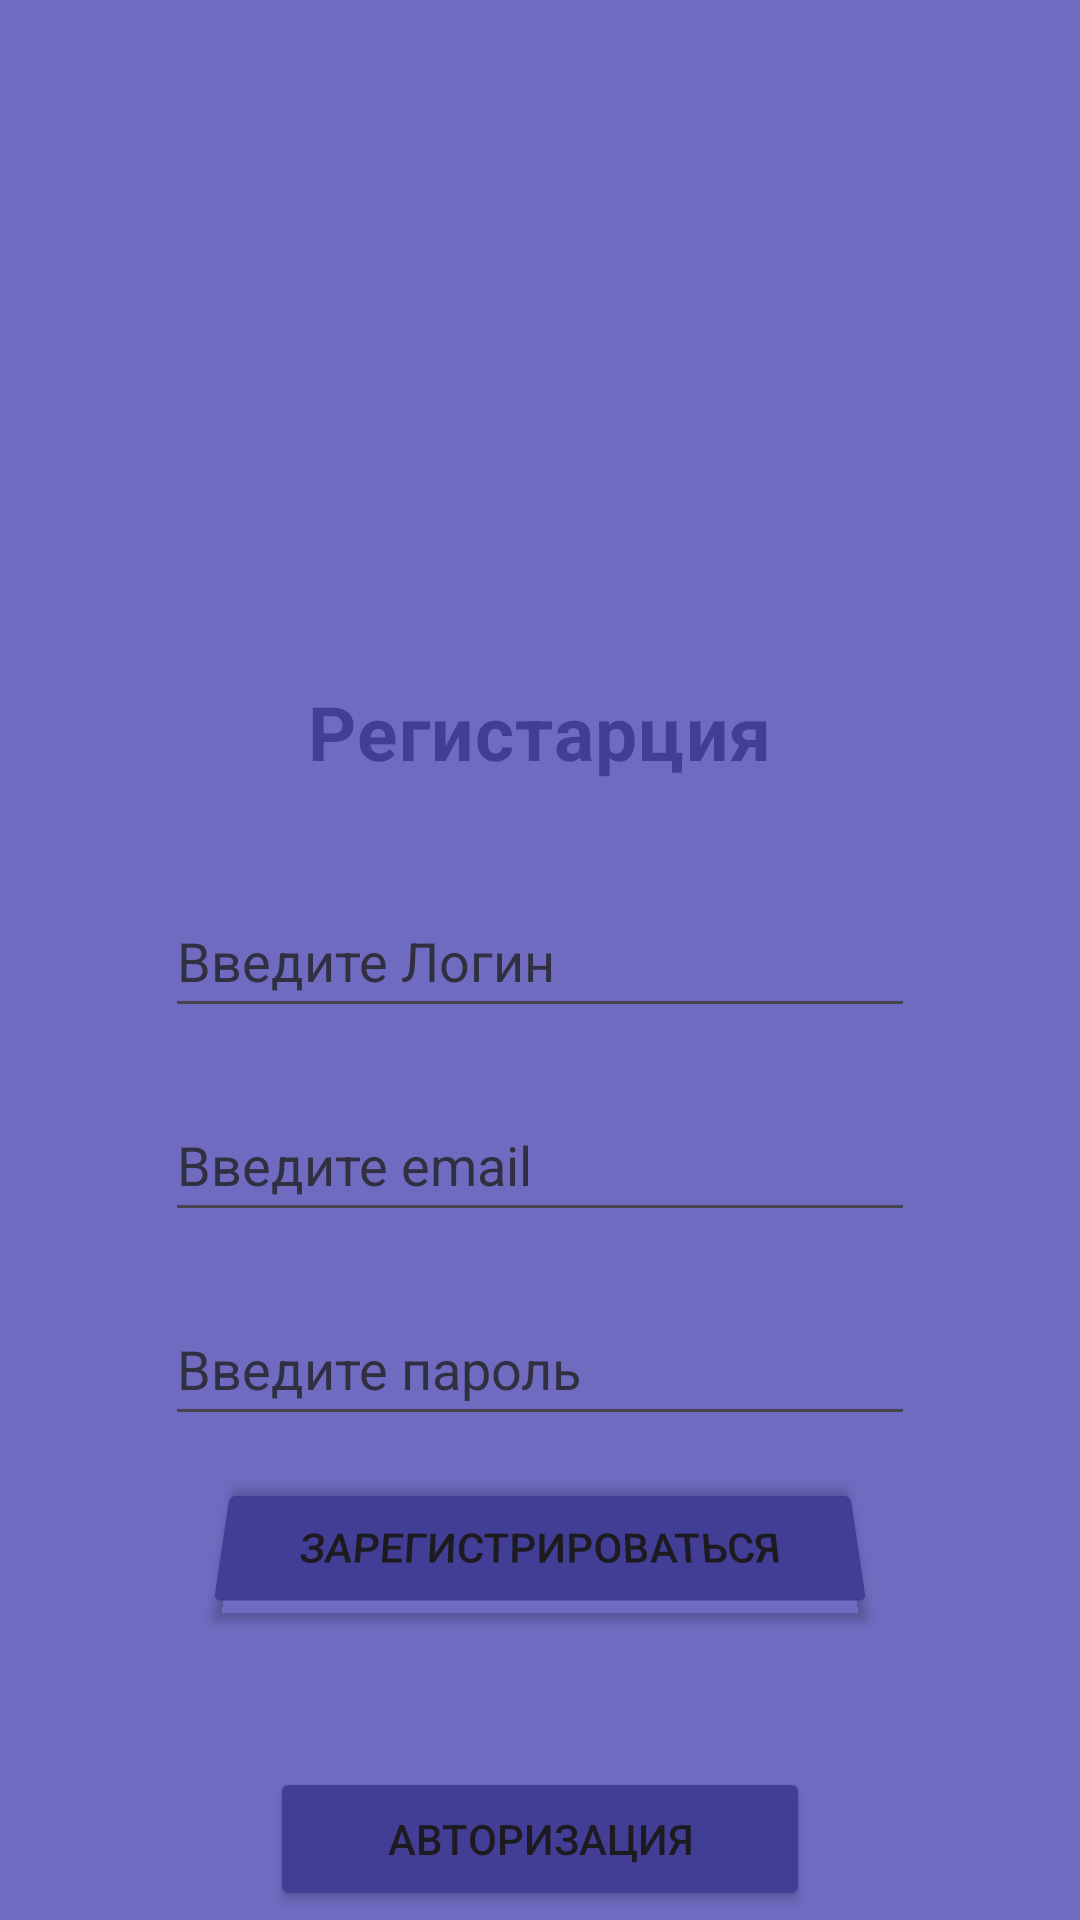

Here is an Android app screen rendered from its layout file. Give the layout XML and the strings, colors and styles it references.
<!-- AndroidManifest.xml: application theme Theme.KarimTest -->
<!-- res/layout/activity_main.xml -->
<?xml version="1.0" encoding="utf-8"?>
<LinearLayout xmlns:android="http://schemas.android.com/apk/res/android"
    xmlns:app="http://schemas.android.com/apk/res-auto"
    xmlns:tools="http://schemas.android.com/tools"

    android:layout_width="match_parent"
    android:layout_height="match_parent"
    android:background="#6F6BC0"
    android:orientation="vertical"
    tools:context=".MainActivity">




    <LinearLayout
        android:layout_width="300dp"
        android:layout_height="369dp"
        android:layout_gravity="center"
        android:layout_marginTop="190dp"
        android:background="@drawable/oval_background"
        android:orientation="vertical"
        >


        <TextView
            style="@style/Widget.Material3.Snackbar.TextView"
            android:layout_width="wrap_content"
            android:layout_height="wrap_content"
            android:layout_gravity="center"
            android:layout_marginTop="23dp"
            android:backgroundTint="#39E639"
            android:text="Регистарция"
            android:textColor="#423E96"
            android:textSize="25dp"
            android:textStyle="bold"
            app:layout_constraintBottom_toBottomOf="parent"
            app:layout_constraintEnd_toEndOf="parent"
            app:layout_constraintStart_toStartOf="parent"
            app:layout_constraintTop_toTopOf="parent"
            />

        <EditText
            android:id="@+id/user_login"
            style="@style/Widget.MaterialComponents.TextInputLayout.OutlinedBox.Dense"
            android:layout_width="250dp"
            android:layout_height="48dp"
            android:layout_gravity="center"
            android:layout_marginTop="20dp"
            android:ems="10"
            android:hint="Введите Логин"
            android:inputType="text"
            android:textSize="18dp"

            android:textColor="#423E96"
            android:textColorHint="#313041" />
        <EditText
            android:id="@+id/user_email"
            style="@style/Widget.MaterialComponents.TextInputLayout.OutlinedBox.Dense"
            android:layout_width="250dp"
            android:layout_height="48dp"
            android:layout_gravity="center"
            android:layout_marginTop="20dp"
            android:ems="10"
            android:hint="Введите email"
            android:inputType="textPassword"
            android:textSize="18dp"
            android:textColor="#423E96"
            android:textColorHint="#313041" />


        <EditText
            android:id="@+id/user_pass"
            style="@style/Widget.MaterialComponents.TextInputLayout.OutlinedBox.Dense"
            android:layout_width="250dp"
            android:layout_height="48dp"
            android:layout_gravity="center"
            android:layout_marginTop="20dp"
            android:ems="10"
            android:hint="Введите пароль"
            android:inputType="textPassword"
            android:textSize="18dp"
            android:textColor="#423E96"
            android:textColorHint="#313041" />

        <Button
            android:id="@+id/button_reg"
            android:layout_width="220dp"
            android:layout_height="wrap_content"
            android:layout_gravity="center"
            android:layout_marginTop="13dp"
            android:backgroundTint="#423E96"

            android:rotationX="15"
            android:text="Зарегистрироваться" />

    </LinearLayout>


    <Button
        android:id="@+id/link_to_auth"
        android:layout_width="180dp"
        android:backgroundTint="#423E96"
        android:layout_gravity="center"
        android:layout_marginTop="30dp"
        android:layout_height="wrap_content"
        android:text="Авторизация" />




</LinearLayout>
<!-- resources referenced by this layout -->
<resources>
  <style name="Theme.KarimTest" parent="Base.Theme.KarimTest" />
  <style name="Base.Theme.KarimTest" parent="Theme.Material3.DayNight.NoActionBar">
          
          
      </style>
</resources>
